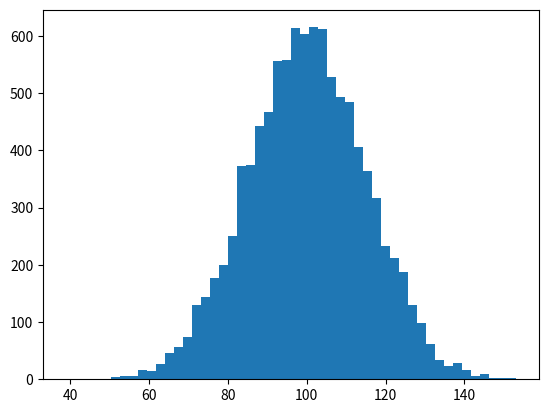

Write Python code to recreate this figure. (Note: this script raises an exception after producing the figure.)
# -*- coding: utf-8 -*-
"""
Created on Thu Mar 26 13:34:58 2015

[redacted]
"""

"""
Demo of the histogram (hist) function with a few features.

In addition to the basic histogram, this demo shows a few optional features:

    * Setting the number of data bins
    * The ``normed`` flag, which normalizes bin heights so that the integral of
      the histogram is 1. The resulting histogram is a probability density.
    * Setting the face color of the bars
    * Setting the opacity (alpha value).

"""
import numpy as np
import matplotlib.mlab as mlab
import matplotlib.pyplot as plt


# example data
mu = 100 # mean of distribution
sigma = 15 # standard deviation of distribution
x = mu + sigma * np.random.randn(10000)

num_bins = 50
# the histogram of the data
n, bins, patches = plt.hist(x, num_bins, normed=1, facecolor='green', alpha=0.5)
# add a 'best fit' line
y = mlab.normpdf(bins, mu, sigma)
plt.plot(bins, y, 'r--')
plt.xlabel('IQ')
plt.ylabel('Probability')
plt.title(r'Histogram of IQ: $\mu=100$, $\sigma=5$')

# Tweak spacing to prevent clipping of ylabel
plt.subplots_adjust(left=0.15)
plt.show()
